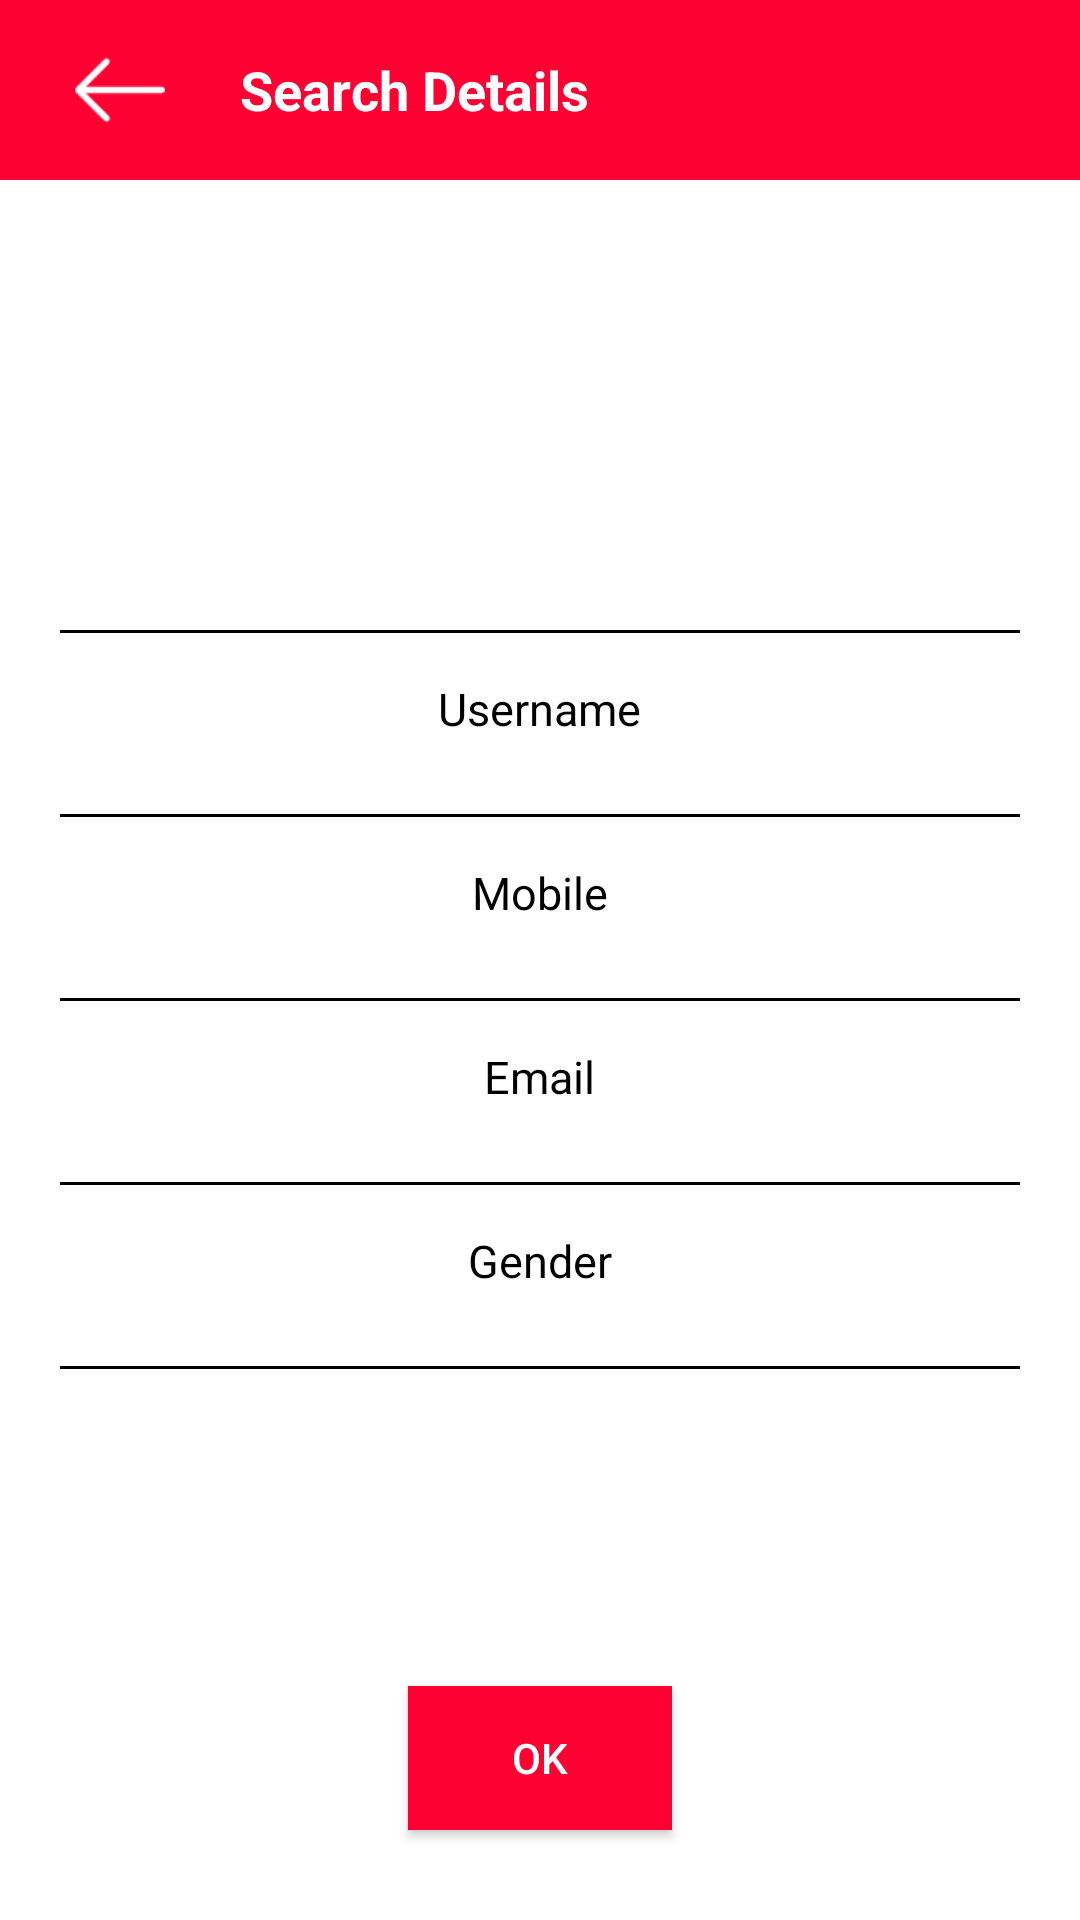

This screen was rendered from an Android layout file. Write that file and the resources it references.
<!-- AndroidManifest.xml: application theme AppTheme -->
<!-- res/layout/activity_search_details.xml -->
<?xml version="1.0" encoding="utf-8"?>
<RelativeLayout xmlns:android="http://schemas.android.com/apk/res/android"
    xmlns:app="http://schemas.android.com/apk/res-auto"
    xmlns:tools="http://schemas.android.com/tools"
    android:layout_width="match_parent"
    android:layout_height="match_parent"
    tools:context=".SearchDetails"
    android:background="#ffffff">

    <RelativeLayout
        android:layout_width="match_parent"
        android:layout_height="60dp"
        android:id="@+id/relative"
        android:background="#FF0033">

        <ImageView
            android:layout_width="40dp"
            android:layout_height="30dp"
            android:id="@+id/back"
            android:src="@drawable/back_arrow"
            android:layout_centerVertical="true"
            android:layout_marginLeft="20dp"/>
        <TextView
            android:layout_width="wrap_content"
            android:layout_height="wrap_content"
            android:text="Search Details"
            android:layout_centerVertical="true"
            android:layout_marginLeft="20dp"
            android:textColor="#ffffff"
            android:layout_toEndOf="@+id/back"
            android:textSize="18dp"
            android:textStyle="bold"/>
    </RelativeLayout>
    <RelativeLayout
        android:layout_width="match_parent"
        android:layout_height="match_parent"
        android:layout_marginBottom="20dp"
        android:layout_below="@+id/relative">

        <ImageView
            android:layout_width="100dp"
            android:layout_height="100dp"
            android:id="@+id/image"
            android:layout_centerHorizontal="true"
            android:layout_marginTop="25dp"/>
        <View
            android:layout_width="match_parent"
            android:layout_height="1dp"
            android:background="#000000"
            android:id="@+id/view0"
            android:layout_marginLeft="20dp"
            android:layout_marginRight="20dp"
            android:layout_marginTop="25dp"
            android:layout_below="@+id/image"/>
        <TextView
            android:layout_width="wrap_content"
            android:layout_height="wrap_content"
            android:id="@+id/username"
            android:layout_marginTop="15dp"
            android:textColor="#000000"
            android:text="Username"
            android:layout_centerHorizontal="true"
            android:textSize="15dp"
            android:layout_marginLeft="20dp"
            android:layout_below="@+id/view0"/>
        <View
            android:layout_width="match_parent"
            android:layout_height="1dp"
            android:background="#000000"
            android:id="@+id/view"
            android:layout_marginLeft="20dp"
            android:layout_marginRight="20dp"
            android:layout_marginTop="25dp"
            android:layout_below="@+id/username"/>
        <TextView
            android:layout_width="wrap_content"
            android:layout_height="wrap_content"
            android:id="@+id/mobile"
            android:layout_centerHorizontal="true"
            android:layout_marginTop="15dp"
            android:textColor="#000000"
            android:text="Mobile"
            android:textSize="15dp"
            android:layout_marginLeft="20dp"
            android:layout_below="@+id/view"/>
        <View
            android:layout_width="match_parent"
            android:layout_height="1dp"
            android:background="#000000"
            android:id="@+id/view2"
            android:layout_marginLeft="20dp"
            android:layout_marginRight="20dp"
            android:layout_marginTop="25dp"
            android:layout_below="@+id/mobile"/>
        <TextView
            android:layout_width="wrap_content"
            android:layout_height="wrap_content"
            android:id="@+id/email"
            android:layout_marginTop="15dp"
            android:textColor="#000000"
            android:text="Email"
            android:layout_centerHorizontal="true"
            android:textSize="15dp"
            android:layout_marginLeft="20dp"
            android:layout_below="@+id/view2"/>
        <View
            android:layout_width="match_parent"
            android:layout_height="1dp"
            android:background="#000000"
            android:id="@+id/view3"
            android:layout_marginLeft="20dp"
            android:layout_marginRight="20dp"
            android:layout_marginTop="25dp"
            android:layout_below="@+id/email"/>
        <TextView
            android:layout_width="wrap_content"
            android:layout_height="wrap_content"
            android:id="@+id/gender"
            android:layout_marginTop="15dp"
            android:textColor="#000000"
            android:text="Gender"
            android:layout_centerHorizontal="true"
            android:textSize="15dp"
            android:layout_marginLeft="20dp"
            android:layout_below="@+id/view3"/>
        <View
            android:layout_width="match_parent"
            android:layout_height="1dp"
            android:background="#000000"
            android:id="@+id/view4"
            android:layout_marginLeft="20dp"
            android:layout_marginRight="20dp"
            android:layout_marginTop="25dp"
            android:layout_below="@+id/gender"/>

        <Button
            android:layout_width="wrap_content"
            android:layout_height="wrap_content"
            android:layout_centerHorizontal="true"
            android:layout_alignParentBottom="true"
            android:layout_marginBottom="10dp"
            android:background="#FF0033"
            android:text="ok"
            android:id="@+id/ok"
            android:textColor="#ffffff"
            />
    </RelativeLayout>
</RelativeLayout>
<!-- resources referenced by this layout -->
<resources>
  <!-- drawable back_arrow: png bitmap (drawable, 509 bytes) -->
  <style name="AppTheme" parent="Theme.AppCompat.Light.DarkActionBar">
          
          <item name="colorPrimary">@color/colorPrimary</item>
          <item name="colorPrimaryDark">@color/colorPrimaryDark</item>
          <item name="colorAccent">@color/colorAccent</item>
      </style>
  <color name="colorPrimary">#3F51B5</color>
  <color name="colorPrimaryDark">#303F9F</color>
  <color name="colorAccent">#FF4081</color>
</resources>
